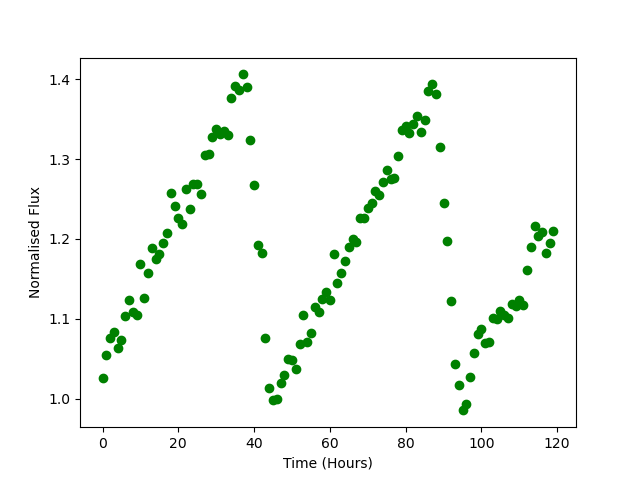

Values plotted in this chart, from the file beside it:
Time, Flux
0.0, 1.026
1.0, 1.054
2.0, 1.076
3.0, 1.084
4.0, 1.063
5.0, 1.074
6.0, 1.103
7.0, 1.123
8.0, 1.108
9.0, 1.105
10.0, 1.169
11.0, 1.126
12.0, 1.157
13.0, 1.188
14.0, 1.174
15.0, 1.181
16.0, 1.195
17.0, 1.208
18.0, 1.257
19.0, 1.241
20.0, 1.226
21.0, 1.218
22.0, 1.262
23.0, 1.238
24.0, 1.268
25.0, 1.269
26.0, 1.256
27.0, 1.306
28.0, 1.307
29.0, 1.328
30.0, 1.338
31.0, 1.331
32.0, 1.335
33.0, 1.331
34.0, 1.377
35.0, 1.391
36.0, 1.386
37.0, 1.406
38.0, 1.39
39.0, 1.324
40.0, 1.268
41.0, 1.193
42.0, 1.182
43.0, 1.076
44.0, 1.013
45.0, 0.9988
46.0, 0.9992
47.0, 1.02
48.0, 1.029
49.0, 1.05
50.0, 1.049
51.0, 1.037
52.0, 1.068
53.0, 1.104
54.0, 1.071
55.0, 1.082
56.0, 1.115
57.0, 1.109
58.0, 1.125
59.0, 1.134
... 60 more rows
